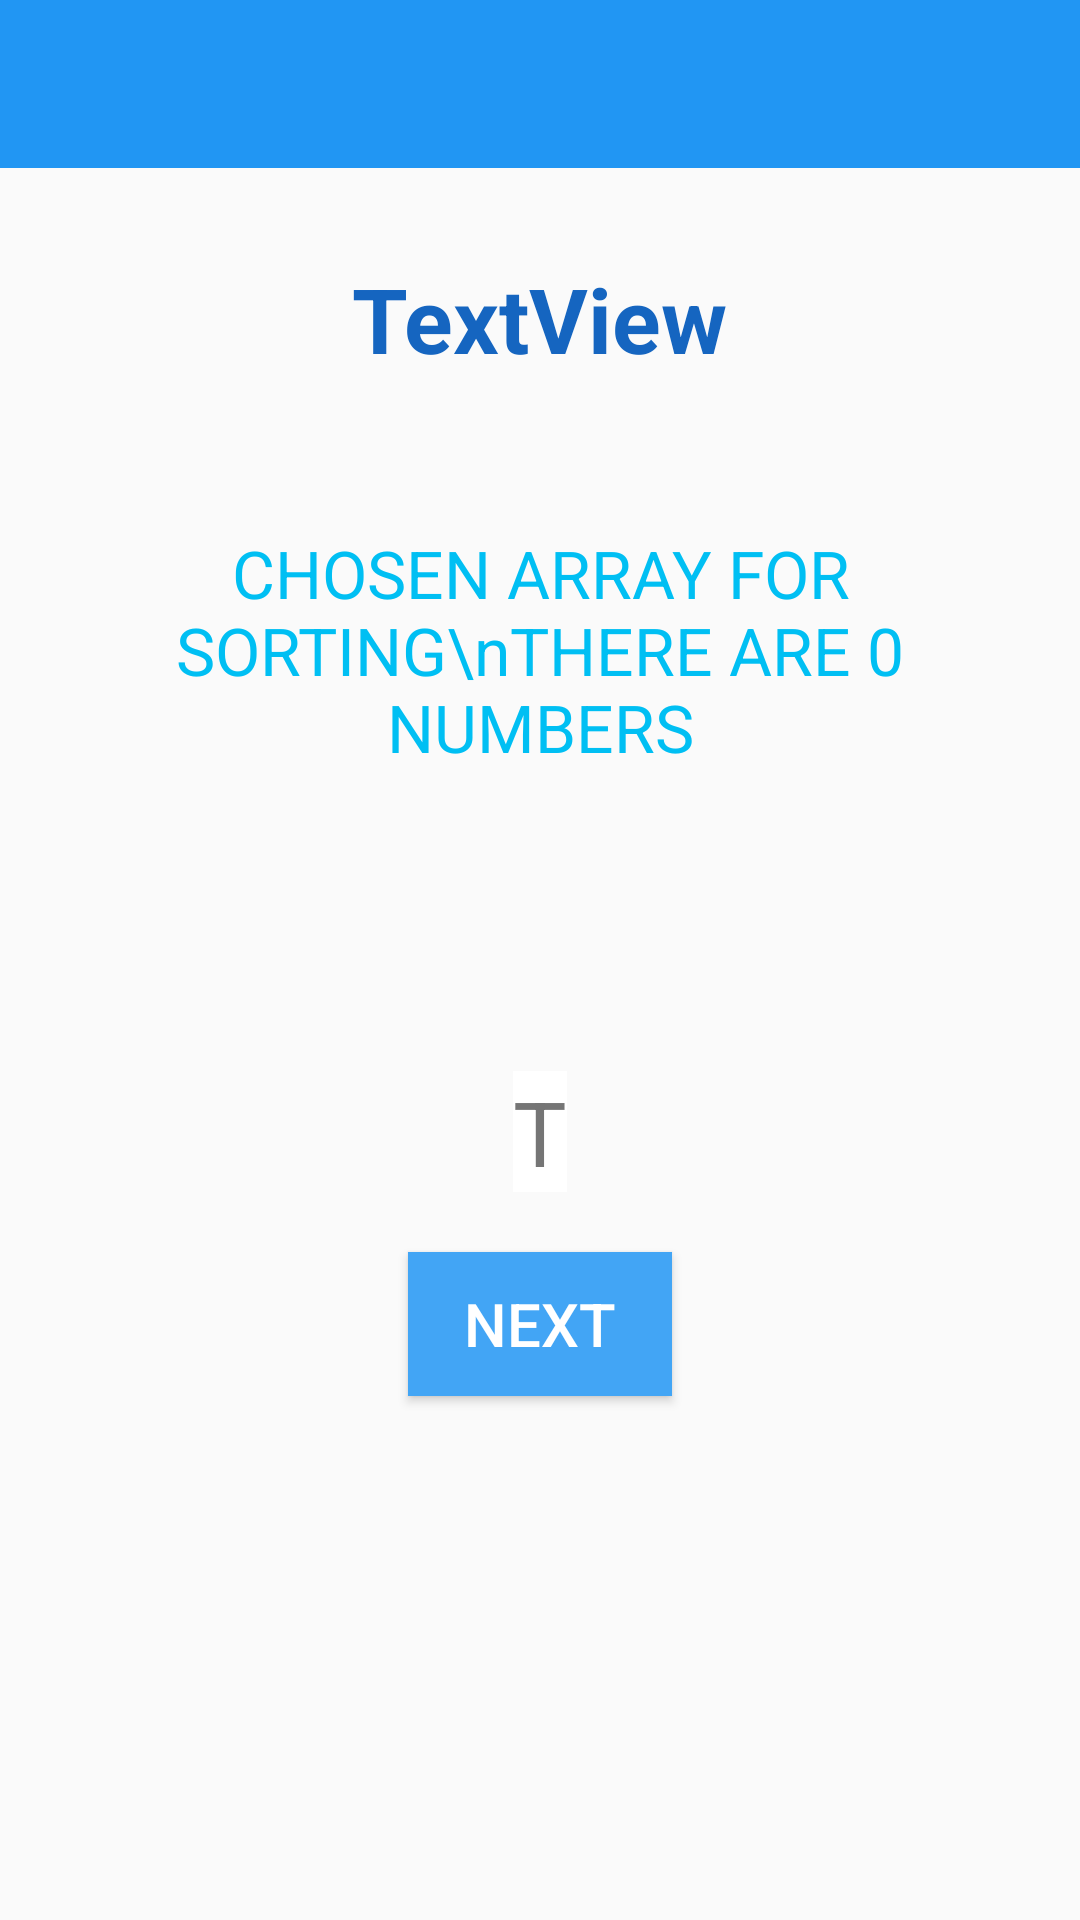

This screen was rendered from an Android layout file. Write that file and the resources it references.
<!-- AndroidManifest.xml: application theme AppTheme -->
<!-- res/layout/activity_chosen.xml -->
<?xml version="1.0" encoding="utf-8"?>
<LinearLayout xmlns:android="http://schemas.android.com/apk/res/android"
    android:layout_width="match_parent"
    android:layout_height="match_parent"
    android:orientation="vertical"
    android:gravity="center_horizontal"
     >

    <include
        android:id="@+id/toolBar"
        layout="@layout/toolbar" >
    </include>

    <TextView
        android:id="@+id/tvAlgorithmName"
        android:layout_width="wrap_content"
        android:layout_height="wrap_content"
        android:layout_marginTop="30dp"
        android:text="TextView"
        android:textColor="@color/algorithmName"
        android:textSize="30dp"
        android:textStyle="bold" />

    <TextView
        android:id="@+id/tvIntro"
        android:layout_width="wrap_content"
        android:layout_height="wrap_content"
        android:layout_marginLeft="20dp"
        android:layout_marginRight="20dp"
        android:layout_marginTop="50dp"
        android:text="CHOSEN ARRAY FOR SORTING\nTHERE ARE 0 NUMBERS"
        android:textColor="@color/textColor"
        android:textAppearance="?android:attr/textAppearanceLarge" 
        android:gravity="center_horizontal"
        />

    <TextView
        android:id="@+id/tvNumbers"
        android:layout_width="wrap_content"
        android:layout_height="wrap_content"
        android:text="T" 
        android:textSize="30sp"
        android:background="#FFFFFF"
        android:layout_marginTop="100dp"
        />

    <Button
        android:id="@+id/btNextChosen"
        android:layout_width="wrap_content"
        android:layout_height="wrap_content"
        android:background="@color/button_color"
        android:textColor="#FFFFFF"
        android:textSize="20sp"
        android:layout_marginTop="20dp"
        android:text="Next" />
    
</LinearLayout>
<!-- res/layout/toolbar.xml (included above) -->
<?xml version="1.0" encoding="utf-8"?>
<android.support.v7.widget.Toolbar 
    xmlns:android="http://schemas.android.com/apk/res/android"
    xmlns:app = "http://schemas.android.com/apk/res-auto"
    android:layout_width="match_parent"
    android:layout_height="?android:attr/actionBarSize"
    android:background="@color/ColorPrimary"
    >

</android.support.v7.widget.Toolbar>
<!-- resources referenced by this layout -->
<resources>
  <color name="ColorPrimary">#2196F3</color>
  <color name="algorithmName">#1565C0</color>
  <color name="button_color">#42A5F5</color>
  <color name="textColor">#00bff3</color>
  <style name="AppTheme" parent="AppBaseTheme">
          
      </style>
  <style name="AppBaseTheme" parent="Theme.AppCompat.Light.NoActionBar">
  		<item name="colorPrimary">@color/ColorPrimary</item>
  		<item name="colorPrimaryDark">@color/ColorPrimaryDark</item>
  		<item name="colorAccent">@color/accentColor</item>
  		<item name="android:textColorPrimary">@color/textColorPrimary</item>
      </style>
  <color name="ColorPrimaryDark">#1976D2</color>
  <color name="accentColor">#F44336</color>
  <color name="textColorPrimary">#FFFFFF</color>
</resources>
